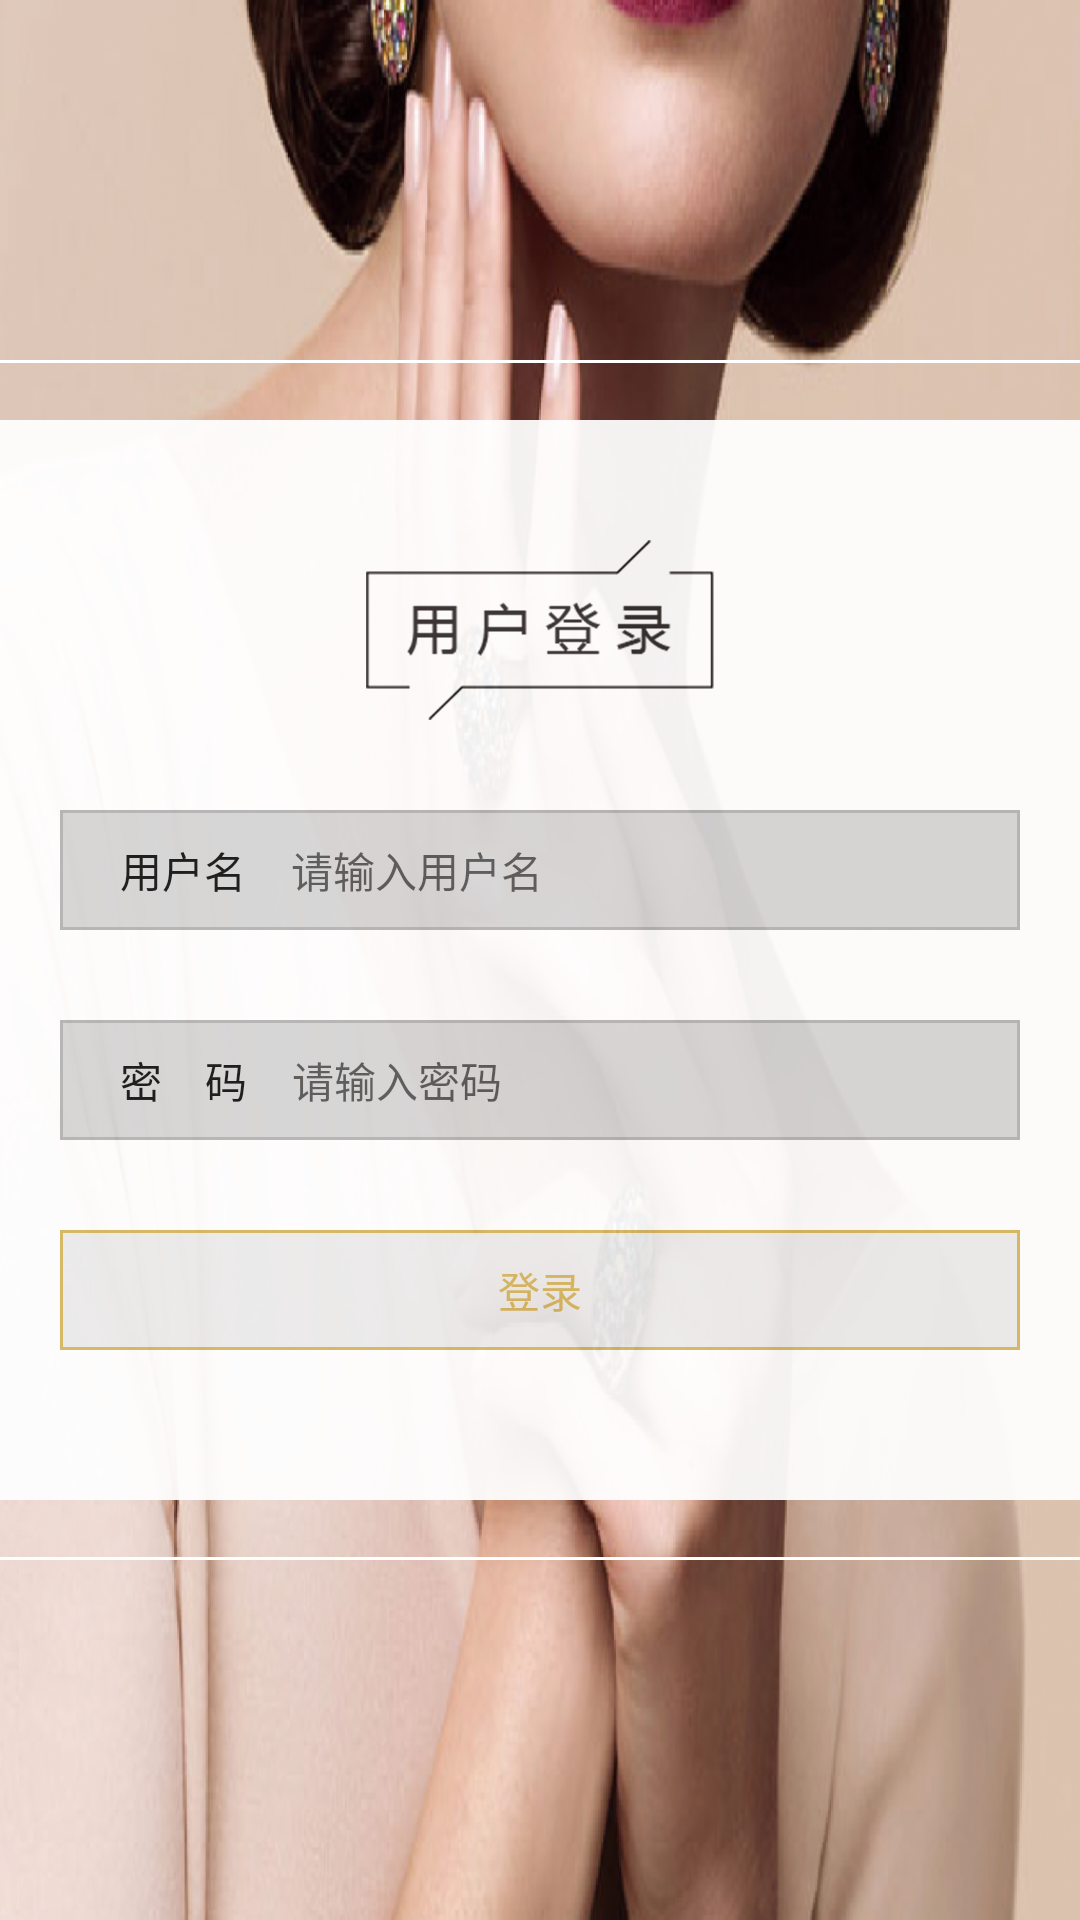

Here is an Android app screen rendered from its layout file. Give the layout XML and the strings, colors and styles it references.
<!-- AndroidManifest.xml: application theme AppTheme -->
<!-- res/layout/activity_login.xml -->
<?xml version="1.0" encoding="utf-8"?>
<FrameLayout xmlns:android="http://schemas.android.com/apk/res/android"
             android:layout_width="match_parent"
             android:layout_height="match_parent"
             android:background="@drawable/icon_login_bg">

    <FrameLayout
        android:layout_width="440dp"
        android:layout_height="400dp"
        android:layout_gravity="center"
        android:background="@drawable/bg_login_white_border">

        <LinearLayout
            android:id="@+id/ll_Login"
            android:layout_width="400dp"
            android:layout_height="360dp"
            android:layout_gravity="center"
            android:alpha="0.94"
            android:background="@drawable/bg_white"
            android:orientation="vertical"
            >

            <ImageView
                android:layout_width="wrap_content"
                android:layout_height="wrap_content"
                android:layout_gravity="center_horizontal"
                android:layout_marginTop="40dp"
                android:src="@drawable/icon_login_title"/>

            <LinearLayout
                android:layout_width="match_parent"
                android:layout_height="40dp"
                android:layout_marginLeft="40dp"
                android:layout_marginRight="40dp"
                android:layout_marginTop="30dp"
                android:background="@drawable/bg_grey_border"
                android:orientation="horizontal">

                <TextView
                    android:layout_width="wrap_content"
                    android:layout_height="wrap_content"
                    android:layout_gravity="center_vertical"
                    android:layout_marginLeft="20dp"
                    android:text="@string/string_username"
                    android:textColor="@color/black_131313"
                    android:textSize="14sp"/>

                <EditText
                    android:id="@+id/et_username"
                    android:layout_width="0dp"
                    android:layout_height="match_parent"
                    android:layout_marginLeft="15dp"
                    android:layout_marginRight="10dp"
                    android:layout_weight="1"
                    android:background="@color/transparent"
                    android:hint="@string/string_hint_username"
                    android:inputType="text"
                    android:singleLine="true"
                    android:textColor="@color/black_131313"
                    android:textSize="14sp"/>
            </LinearLayout>

            <LinearLayout
                android:layout_width="match_parent"
                android:layout_height="40dp"
                android:layout_marginLeft="40dp"
                android:layout_marginRight="40dp"
                android:layout_marginTop="30dp"
                android:background="@drawable/bg_grey_border"
                android:orientation="horizontal">

                <TextView
                    android:layout_width="wrap_content"
                    android:layout_height="wrap_content"
                    android:layout_gravity="center_vertical"
                    android:layout_marginLeft="20dp"
                    android:text="@string/string_pwd"
                    android:textColor="@color/black_131313"
                    android:textSize="14sp"/>

                <EditText
                    android:id="@+id/et_pwd"
                    android:layout_width="0dp"
                    android:layout_height="match_parent"
                    android:layout_marginLeft="15dp"
                    android:layout_marginRight="10dp"
                    android:layout_weight="1"
                    android:background="@color/transparent"
                    android:hint="@string/string_hint_pwd"
                    android:inputType="textPassword"
                    android:singleLine="true"
                    android:textColor="@color/black_131313"
                    android:textSize="14sp"/>
            </LinearLayout>

            <TextView
                android:id="@+id/tv_login"
                android:layout_width="match_parent"
                android:layout_height="40dp"
                android:layout_marginLeft="40dp"
                android:layout_marginRight="40dp"
                android:layout_marginTop="30dp"
                android:background="@drawable/bg_login_grey_orange_border"
                android:gravity="center"
                android:text="@string/string_login"
                android:textColor="@color/orange_d5b75f"
                android:textSize="14sp"
                />

        </LinearLayout>

        <RelativeLayout
            android:id="@+id/rl_error_login"
            android:layout_width="match_parent"
            android:layout_height="match_parent"
            android:layout_gravity="center"
            android:layout_margin="20dp"
            android:alpha="0.94"
            android:background="@drawable/bg_white"
            android:orientation="vertical"
            android:visibility="gone"
            >

            <ImageView
                android:id="@+id/iv_finish"
                android:layout_width="wrap_content"
                android:layout_height="wrap_content"
                android:layout_alignParentRight="true"
                android:layout_margin="10dp"
                android:background="@drawable/icon_finish"
                />

            <ImageView
                android:layout_width="100dp"
                android:layout_height="50dp"
                android:layout_centerInParent="true"
                android:background="@drawable/icon_text_bg"
                />

            <TextView
                android:id="@+id/tv_error_login"
                android:layout_width="wrap_content"
                android:layout_height="wrap_content"
                android:layout_centerInParent="true"
                android:letterSpacing="0.5"
                android:textColor="@color/cardview_dark_background"
                android:textSize="10sp"
                />
        </RelativeLayout>

    </FrameLayout>

</FrameLayout>
<!-- resources referenced by this layout -->
<resources>
  <color name="black_131313">#131313</color>
  <color name="orange_d5b75f">#d5b75f</color>
  <color name="transparent">#00000000</color>
  <!-- drawable bg_grey_border (drawable) -->
  <?xml version="1.0" encoding="utf-8"?>
  <shape xmlns:android="http://schemas.android.com/apk/res/android">
      <solid android:color="@color/grey_d6d6d6" />
      <stroke android:color="@color/grey_b4b4b4" android:width="1dp"/>
      <corners android:radius="0dp" />
  
  </shape>
  <!-- drawable bg_login_grey_orange_border (drawable) -->
  <?xml version="1.0" encoding="utf-8"?>
  <shape xmlns:android="http://schemas.android.com/apk/res/android">
      <solid android:color="@color/grey_e2e2e2" />
      <stroke android:color="@color/orange_d5b75f" android:width="1dp"/>
  
      <corners android:radius="0dp" />
  
  </shape>
  <!-- drawable bg_login_white_border (drawable) -->
  <?xml version="1.0" encoding="utf-8"?>
  <shape xmlns:android="http://schemas.android.com/apk/res/android">
      <solid android:color="@color/transparent" />
      <stroke android:color="@color/white" android:width="1dp"/>
  
      <corners android:radius="0dp" />
  
  </shape>
  <!-- drawable bg_white (drawable) -->
  <?xml version="1.0" encoding="utf-8"?>
  <shape xmlns:android="http://schemas.android.com/apk/res/android" android:shape="rectangle">
  <solid android:color="@color/white" />
  <corners android:radius="0dp" />
  
  </shape>
  <!-- drawable icon_finish: png bitmap (drawable-hdpi, 481 bytes) -->
  <!-- drawable icon_login_bg: png bitmap (drawable-hdpi, 709094 bytes) -->
  <!-- drawable icon_login_title: png bitmap (drawable-hdpi, 4383 bytes) -->
  <!-- drawable icon_text_bg: png bitmap (drawable-mdpi, 1283 bytes) -->
  <string name="string_hint_pwd">请输入密码</string>
  <string name="string_hint_username">请输入用户名</string>
  <string name="string_login">登录</string>
  <string name="string_pwd">密 码</string>
  <string name="string_username">用户名</string>
  <style name="AppTheme" parent="Theme.AppCompat.Light.NoActionBar">
          
          <item name="colorPrimary">@color/colorPrimary</item>
          <item name="colorPrimaryDark">@color/colorPrimaryDark</item>
          <item name="colorAccent">@color/colorAccent</item>
      </style>
  <color name="grey_d6d6d6">#d6d6d6</color>
  <color name="grey_b4b4b4">#b4b4b4</color>
  <color name="grey_e2e2e2">#ececec</color>
  <color name="white">#FFFFFFFF</color>
  <color name="colorPrimary">#FFFFFFFF</color>
  <color name="colorPrimaryDark">#FFFFFFFF</color>
  <color name="colorAccent">#FFFFFFFF</color>
</resources>
